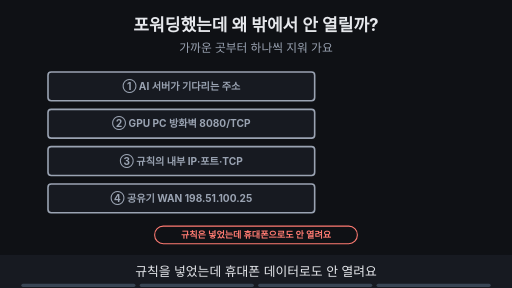
t = 0.00 s
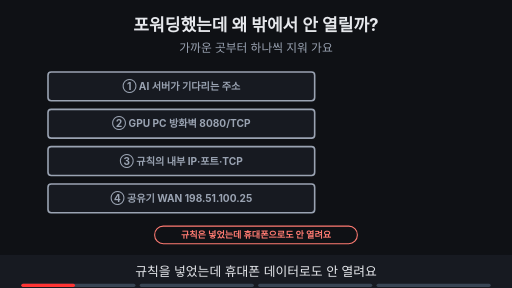
t = 1.88 s
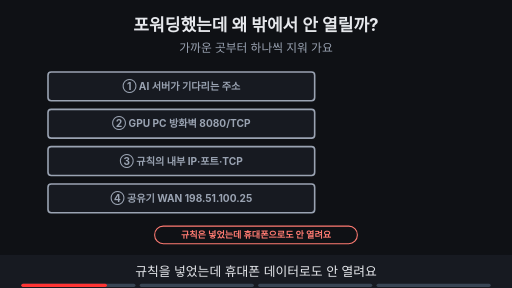
t = 3.00 s
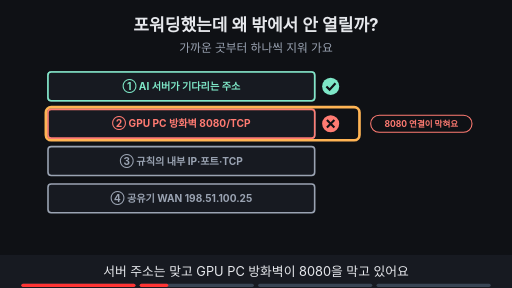
t = 5.00 s
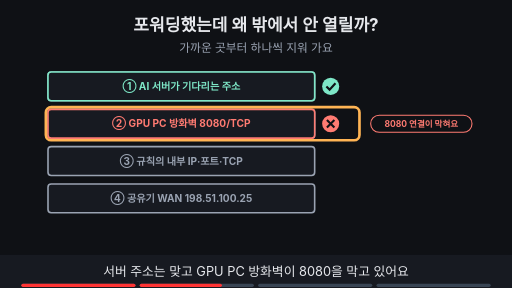
t = 6.88 s
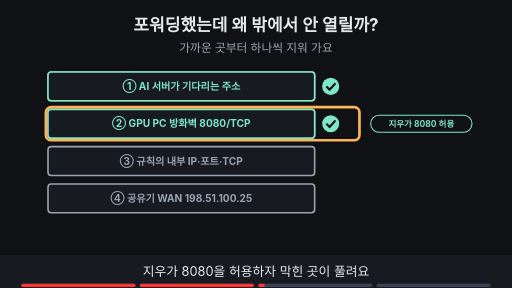
t = 8.24 s

The animated SVG that drew these frames (rendered in a browser with its animation timeline set to each time). Animation: 17 SMIL elements (animate=17); frames cover the first 8.24 s, repeats indefinitely.

<svg xmlns="http://www.w3.org/2000/svg" viewBox="0 0 960 540" width="960" height="540" font-family="-apple-system,'Apple SD Gothic Neo','Segoe UI',sans-serif">
<title>포워딩했는데 왜 밖에서 안 열릴까?</title>
<rect width="960" height="540" fill="#0f1115"/>
<text x="480" y="58" text-anchor="middle" font-size="32" font-weight="700" fill="#e6e8ec">포워딩했는데 왜 밖에서 안 열릴까?</text>
<text x="480" y="98" text-anchor="middle" font-size="22" fill="#9aa3b2">가까운 곳부터 하나씩 지워 가요</text>
<rect x="90" y="135" width="500" height="54" rx="6" fill="#171a21" stroke="#9aa3b2" stroke-width="3"/><text x="340.0" y="168.84" text-anchor="middle" font-size="19" font-weight="700" fill="#9aa3b2">① AI 서버가 기다리는 주소</text><rect x="90" y="205" width="500" height="54" rx="6" fill="#171a21" stroke="#9aa3b2" stroke-width="3"/><text x="340.0" y="238.84" text-anchor="middle" font-size="19" font-weight="700" fill="#9aa3b2">② GPU PC 방화벽 8080/TCP</text><rect x="90" y="275" width="500" height="54" rx="6" fill="#171a21" stroke="#9aa3b2" stroke-width="3"/><text x="340.0" y="308.84" text-anchor="middle" font-size="19" font-weight="700" fill="#9aa3b2">③ 규칙의 내부 IP·포트·TCP</text><rect x="90" y="345" width="500" height="54" rx="6" fill="#171a21" stroke="#9aa3b2" stroke-width="3"/><text x="340.0" y="378.84" text-anchor="middle" font-size="19" font-weight="700" fill="#9aa3b2">④ 공유기 WAN 198.51.100.25</text><g opacity="1"><animate attributeName="opacity" values="1;1;0;0" keyTimes="0;0.235;0.250;1" dur="16s" repeatCount="indefinite"/><rect x="290" y="424" width="380" height="33" rx="16" fill="#0f1115" stroke="#ff7b72" stroke-width="2"/><text x="480" y="446.12" text-anchor="middle" font-size="17" font-weight="700" fill="#ff7b72">규칙은 넣었는데 휴대폰으로도 안 열려요</text></g><g opacity="0"><animate attributeName="opacity" values="0;0;1;1;0;0" keyTimes="0;0.250;0.265;0.485;0.500;1" dur="16s" repeatCount="indefinite"/><rect x="90" y="135" width="500" height="54" rx="6" fill="#171a21" stroke="#7ee7c7" stroke-width="3"/><text x="340.0" y="168.84" text-anchor="middle" font-size="19" font-weight="700" fill="#7ee7c7">① AI 서버가 기다리는 주소</text><circle cx="620" cy="162" r="16" fill="#7ee7c7"/><path d="M612 162 l6 6 l11 -12" fill="none" stroke="#0f1115" stroke-width="4"/><rect x="90" y="205" width="500" height="54" rx="6" fill="#171a21" stroke="#ff7b72" stroke-width="3"/><text x="340.0" y="238.84" text-anchor="middle" font-size="19" font-weight="700" fill="#ff7b72">② GPU PC 방화벽 8080/TCP</text><circle cx="620" cy="232" r="16" fill="#ff7b72"/><path d="M613 225 l14 14 M627 225 l-14 14" stroke="#0f1115" stroke-width="4"/><rect x="695" y="216" width="190" height="32" rx="16" fill="#0f1115" stroke="#ff7b72" stroke-width="2"/><text x="790" y="237.76" text-anchor="middle" font-size="16" font-weight="700" fill="#ff7b72">8080 연결이 막혀요</text></g><g opacity="0"><animate attributeName="opacity" values="0;0;1;1;0;0" keyTimes="0;0.250;0.265;0.485;0.500;1" dur="16s" repeatCount="indefinite"/><rect x="86" y="201" width="588" height="62" rx="10" fill="none" stroke="#ffb454" stroke-width="5"/></g><g opacity="0"><animate attributeName="opacity" values="0;0;1;1" keyTimes="0;0.500;0.515;1" dur="16s" repeatCount="indefinite"/><rect x="90" y="135" width="500" height="54" rx="6" fill="#171a21" stroke="#7ee7c7" stroke-width="3"/><text x="340.0" y="168.84" text-anchor="middle" font-size="19" font-weight="700" fill="#7ee7c7">① AI 서버가 기다리는 주소</text><circle cx="620" cy="162" r="16" fill="#7ee7c7"/><path d="M612 162 l6 6 l11 -12" fill="none" stroke="#0f1115" stroke-width="4"/></g><g opacity="0"><animate attributeName="opacity" values="0;0;1;1;0;0" keyTimes="0;0.500;0.515;0.735;0.750;1" dur="16s" repeatCount="indefinite"/><rect x="90" y="205" width="500" height="54" rx="6" fill="#171a21" stroke="#7ee7c7" stroke-width="3"/><text x="340.0" y="238.84" text-anchor="middle" font-size="19" font-weight="700" fill="#7ee7c7">② GPU PC 방화벽 8080/TCP</text><circle cx="620" cy="232" r="16" fill="#7ee7c7"/><path d="M612 232 l6 6 l11 -12" fill="none" stroke="#0f1115" stroke-width="4"/><rect x="695" y="216" width="190" height="32" rx="16" fill="#0f1115" stroke="#7ee7c7" stroke-width="2"/><text x="790" y="237.76" text-anchor="middle" font-size="16" font-weight="700" fill="#7ee7c7">지우가 8080 허용</text></g><g opacity="0"><animate attributeName="opacity" values="0;0;1;1;0;0" keyTimes="0;0.500;0.515;0.735;0.750;1" dur="16s" repeatCount="indefinite"/><rect x="86" y="201" width="588" height="62" rx="10" fill="none" stroke="#ffb454" stroke-width="5"/></g><g opacity="0"><animate attributeName="opacity" values="0;0;1;1" keyTimes="0;0.750;0.765;1" dur="16s" repeatCount="indefinite"/><rect x="90" y="205" width="500" height="54" rx="6" fill="#171a21" stroke="#7ee7c7" stroke-width="3"/><text x="340.0" y="238.84" text-anchor="middle" font-size="19" font-weight="700" fill="#7ee7c7">② GPU PC 방화벽 8080/TCP</text><circle cx="620" cy="232" r="16" fill="#7ee7c7"/><path d="M612 232 l6 6 l11 -12" fill="none" stroke="#0f1115" stroke-width="4"/></g><g opacity="0"><animate attributeName="opacity" values="0;0;1;1" keyTimes="0;0.750;0.765;1" dur="16s" repeatCount="indefinite"/><rect x="90" y="275" width="500" height="54" rx="6" fill="#171a21" stroke="#7ee7c7" stroke-width="3"/><text x="340.0" y="308.84" text-anchor="middle" font-size="19" font-weight="700" fill="#7ee7c7">③ 규칙의 내부 IP·포트·TCP</text><circle cx="620" cy="302" r="16" fill="#7ee7c7"/><path d="M612 302 l6 6 l11 -12" fill="none" stroke="#0f1115" stroke-width="4"/><rect x="90" y="345" width="500" height="54" rx="6" fill="#171a21" stroke="#7ee7c7" stroke-width="3"/><text x="340.0" y="378.84" text-anchor="middle" font-size="19" font-weight="700" fill="#7ee7c7">④ 공유기 WAN 198.51.100.25</text><circle cx="620" cy="372" r="16" fill="#7ee7c7"/><path d="M612 372 l6 6 l11 -12" fill="none" stroke="#0f1115" stroke-width="4"/><rect x="685" y="356" width="210" height="31" rx="16" fill="#0f1115" stroke="#7ee7c7" stroke-width="2"/><text x="790" y="377.4" text-anchor="middle" font-size="15" font-weight="700" fill="#7ee7c7">공인 주소라 CGNAT 아님</text></g><g opacity="0"><animate attributeName="opacity" values="0;0;1;1" keyTimes="0;0.750;0.765;1" dur="16s" repeatCount="indefinite"/><rect x="86" y="271" width="588" height="132" rx="10" fill="none" stroke="#ffb454" stroke-width="5"/></g>
<rect x="0" y="478" width="960" height="62" fill="#171a21"/>
<g opacity="1"><animate attributeName="opacity" values="1;1;0;0" keyTimes="0;0.235;0.250;1" dur="16s" repeatCount="indefinite"/><text x="480" y="518" text-anchor="middle" font-size="24" fill="#e6e8ec">규칙을 넣었는데 휴대폰 데이터로도 안 열려요</text></g>
<g opacity="0"><animate attributeName="opacity" values="0;0;1;1;0;0" keyTimes="0;0.250;0.265;0.485;0.500;1" dur="16s" repeatCount="indefinite"/><text x="480" y="518" text-anchor="middle" font-size="24" fill="#e6e8ec">서버 주소는 맞고 GPU PC 방화벽이 8080을 막고 있어요</text></g>
<g opacity="0"><animate attributeName="opacity" values="0;0;1;1;0;0" keyTimes="0;0.500;0.515;0.735;0.750;1" dur="16s" repeatCount="indefinite"/><text x="480" y="518" text-anchor="middle" font-size="24" fill="#e6e8ec">지우가 8080을 허용하자 막힌 곳이 풀려요</text></g>
<g opacity="0"><animate attributeName="opacity" values="0;0;1;1" keyTimes="0;0.750;0.765;1" dur="16s" repeatCount="indefinite"/><text x="480" y="518" text-anchor="middle" font-size="24" fill="#e6e8ec">규칙 값과 WAN 주소도 맞아서 CGNAT는 아니에요</text></g>

<g aria-label="재생 진행 막대" data-stage-count="4"><g class="progress-segment" data-stage="1"><rect x="40" y="532" width="214" height="6" rx="3" fill="#394554"/><rect x="40" y="532" width="0" height="6" rx="3" fill="#ff3434"><animate attributeName="width" values="0;214;214" keyTimes="0;0.250000;1" dur="16s" repeatCount="indefinite"/></rect></g><g class="progress-segment" data-stage="2"><rect x="262" y="532" width="214" height="6" rx="3" fill="#394554"/><rect x="262" y="532" width="0" height="6" rx="3" fill="#ff3434"><animate attributeName="width" values="0;0;214;214" keyTimes="0;0.250000;0.500000;1" dur="16s" repeatCount="indefinite"/></rect></g><g class="progress-segment" data-stage="3"><rect x="484" y="532" width="214" height="6" rx="3" fill="#394554"/><rect x="484" y="532" width="0" height="6" rx="3" fill="#ff3434"><animate attributeName="width" values="0;0;214;214" keyTimes="0;0.500000;0.750000;1" dur="16s" repeatCount="indefinite"/></rect></g><g class="progress-segment" data-stage="4"><rect x="706" y="532" width="214" height="6" rx="3" fill="#394554"/><rect x="706" y="532" width="0" height="6" rx="3" fill="#ff3434"><animate attributeName="width" values="0;0;214" keyTimes="0;0.750000;1" dur="16s" repeatCount="indefinite"/></rect></g></g></svg>
